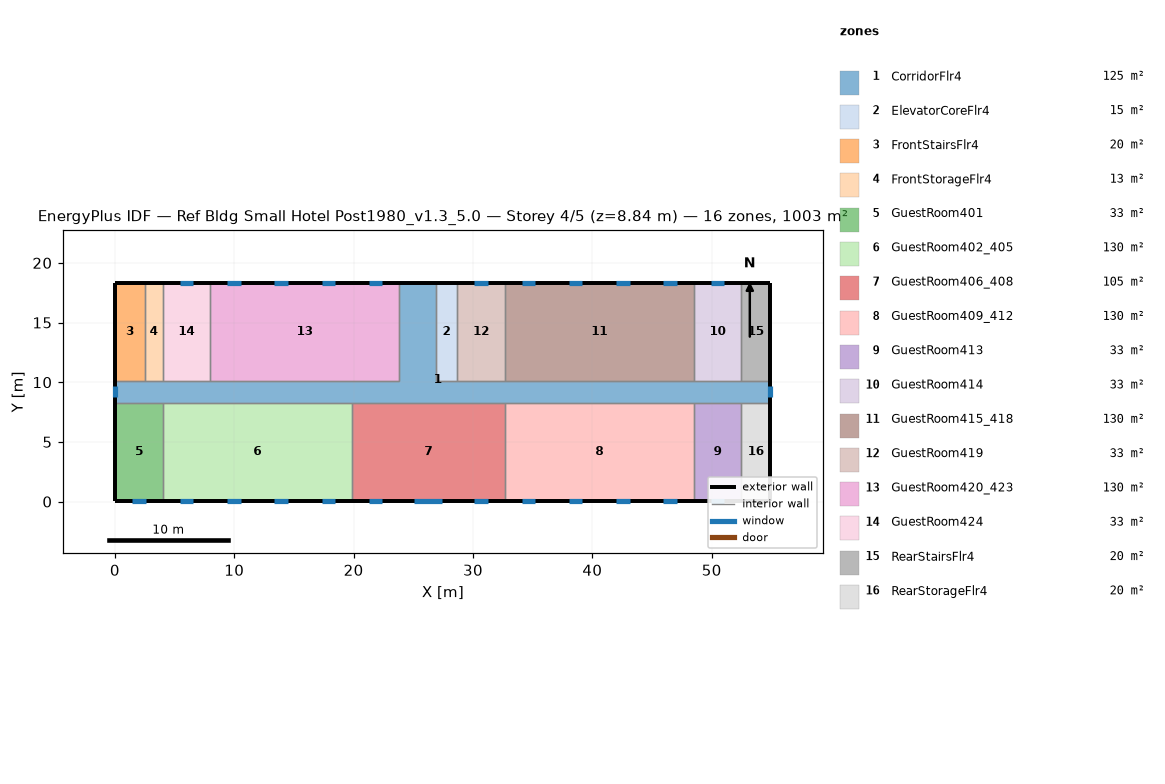
=== STOREY PLAN SPEC (per zone: floor XY polygon, exterior-wall plan segments, windows/doors) ===
zone 1: CorridorFlr4  (125.4 m²)
  floor: (54.91, 8.28) (0.05, 8.28) (0.05, 10.11) (23.82, 10.11) (23.82, 18.34) (26.87, 18.34) (26.87, 10.11) (54.91, 10.11)
  exterior wall: (0.05, 10.11) – (0.05, 8.28)  [1.8 m]
    window: (0.05, 9.66) – (0.05, 8.73)  [1.3 m²]
  exterior wall: (54.91, 8.28) – (54.91, 10.11)  [1.8 m]
    window: (54.91, 8.73) – (54.91, 9.66)  [1.3 m²]
  exterior wall: (26.87, 18.34) – (23.82, 18.34)  [3.0 m]
  interior walls: 17
zone 2: ElevatorCoreFlr4  (15.1 m²)
  floor: (28.70, 10.11) (26.87, 10.11) (26.87, 18.34) (28.70, 18.34)
  exterior wall: (28.70, 18.34) – (26.87, 18.34)  [1.8 m]
  interior walls: 3
zone 3: FrontStairsFlr4  (20.1 m²)
  floor: (2.49, 10.11) (0.05, 10.11) (0.05, 18.34) (2.49, 18.34)
  exterior wall: (2.49, 18.34) – (0.05, 18.34)  [2.4 m]
  exterior wall: (0.05, 18.34) – (0.05, 10.11)  [8.2 m]
  interior walls: 2
zone 4: FrontStorageFlr4  (12.5 m²)
  floor: (4.01, 10.11) (2.49, 10.11) (2.49, 18.34) (4.01, 18.34)
  exterior wall: (4.01, 18.34) – (2.49, 18.34)  [1.5 m]
  interior walls: 3
zone 5: GuestRoom401  (32.6 m²)
  floor: (4.01, 0.05) (0.05, 0.05) (0.05, 8.28) (4.01, 8.28)
  exterior wall: (0.05, 8.28) – (0.05, 0.05)  [8.2 m]
  exterior wall: (0.05, 0.05) – (4.01, 0.05)  [4.0 m]
    window: (1.46, 0.05) – (2.60, 0.05)  [1.6 m²]
  interior walls: 2
zone 6: GuestRoom402_405  (130.4 m²)
  floor: (19.86, 0.05) (4.01, 0.05) (4.01, 8.28) (19.86, 8.28)
  exterior wall: (4.01, 0.05) – (19.86, 0.05)  [15.8 m]
    window: (5.42, 0.05) – (6.56, 0.05)  [1.6 m²]
    window: (9.38, 0.05) – (10.52, 0.05)  [1.6 m²]
    window: (13.35, 0.05) – (14.49, 0.05)  [1.6 m²]
    window: (17.31, 0.05) – (18.45, 0.05)  [1.6 m²]
  interior walls: 3
zone 7: GuestRoom406_408  (105.4 m²)
  floor: (32.66, 0.05) (19.86, 0.05) (19.86, 8.28) (32.66, 8.28)
  exterior wall: (19.86, 0.05) – (32.66, 0.05)  [12.8 m]
    window: (21.27, 0.05) – (22.41, 0.05)  [1.6 m²]
    window: (30.11, 0.05) – (31.25, 0.05)  [1.6 m²]
    window: (25.08, 0.05) – (27.44, 0.05)  [3.4 m²]
  interior walls: 3
zone 8: GuestRoom409_412  (130.4 m²)
  floor: (48.51, 0.05) (32.66, 0.05) (32.66, 8.28) (48.51, 8.28)
  exterior wall: (32.66, 0.05) – (48.51, 0.05)  [15.8 m]
    window: (34.07, 0.05) – (35.21, 0.05)  [1.6 m²]
    window: (38.04, 0.05) – (39.17, 0.05)  [1.6 m²]
    window: (42.00, 0.05) – (43.14, 0.05)  [1.6 m²]
    window: (45.96, 0.05) – (47.10, 0.05)  [1.6 m²]
  interior walls: 3
zone 9: GuestRoom413  (32.6 m²)
  floor: (52.47, 0.05) (48.51, 0.05) (48.51, 8.28) (52.47, 8.28)
  exterior wall: (48.51, 0.05) – (52.47, 0.05)  [4.0 m]
    window: (49.92, 0.05) – (51.06, 0.05)  [1.6 m²]
  interior walls: 3
zone 10: GuestRoom414  (32.6 m²)
  floor: (52.47, 10.11) (48.51, 10.11) (48.51, 18.34) (52.47, 18.34)
  exterior wall: (52.47, 18.34) – (48.51, 18.34)  [4.0 m]
    window: (51.06, 18.34) – (49.92, 18.34)  [1.6 m²]
  interior walls: 3
zone 11: GuestRoom415_418  (130.4 m²)
  floor: (48.51, 10.11) (32.66, 10.11) (32.66, 18.34) (48.51, 18.34)
  exterior wall: (48.51, 18.34) – (32.66, 18.34)  [15.8 m]
    window: (47.10, 18.34) – (45.96, 18.34)  [1.6 m²]
    window: (43.14, 18.34) – (42.00, 18.34)  [1.6 m²]
    window: (39.17, 18.34) – (38.04, 18.34)  [1.6 m²]
    window: (35.21, 18.34) – (34.07, 18.34)  [1.6 m²]
  interior walls: 3
zone 12: GuestRoom419  (32.6 m²)
  floor: (32.66, 10.11) (28.70, 10.11) (28.70, 18.34) (32.66, 18.34)
  exterior wall: (32.66, 18.34) – (28.70, 18.34)  [4.0 m]
    window: (31.25, 18.34) – (30.11, 18.34)  [1.6 m²]
  interior walls: 3
zone 13: GuestRoom420_423  (130.4 m²)
  floor: (23.82, 10.11) (7.97, 10.11) (7.97, 18.34) (23.82, 18.34)
  exterior wall: (23.82, 18.34) – (7.97, 18.34)  [15.8 m]
    window: (22.41, 18.34) – (21.27, 18.34)  [1.6 m²]
    window: (18.45, 18.34) – (17.31, 18.34)  [1.6 m²]
    window: (14.49, 18.34) – (13.35, 18.34)  [1.6 m²]
    window: (10.52, 18.34) – (9.38, 18.34)  [1.6 m²]
  interior walls: 3
zone 14: GuestRoom424  (32.6 m²)
  floor: (7.97, 10.11) (4.01, 10.11) (4.01, 18.34) (7.97, 18.34)
  exterior wall: (7.97, 18.34) – (4.01, 18.34)  [4.0 m]
    window: (6.56, 18.34) – (5.42, 18.34)  [1.6 m²]
  interior walls: 3
zone 15: RearStairsFlr4  (20.1 m²)
  floor: (54.91, 10.11) (52.47, 10.11) (52.47, 18.34) (54.91, 18.34)
  exterior wall: (54.91, 10.11) – (54.91, 18.34)  [8.2 m]
  exterior wall: (54.91, 18.34) – (52.47, 18.34)  [2.4 m]
  interior walls: 2
zone 16: RearStorageFlr4  (20.1 m²)
  floor: (54.91, 0.05) (52.47, 0.05) (52.47, 8.28) (54.91, 8.28)
  exterior wall: (54.91, 0.05) – (54.91, 8.28)  [8.2 m]
  exterior wall: (52.47, 0.05) – (54.91, 0.05)  [2.4 m]
  interior walls: 2

=== DERIVED (storey summary) ===
Building: Ref Bldg Small Hotel Post1980_v1.3_5.0
Storey: 4 of 5  (floor level z = 8.84 m)
Storey gross floor area: 1003.4 m²
Zones on this storey: 16
  - CorridorFlr4: floor 125.4 m²; exterior wall 6.7 m (18.4 m²); 2 window(s) 2.6 m²; WWR 14.3%
  - ElevatorCoreFlr4: floor 15.1 m²; exterior wall 1.8 m (5.0 m²); WWR 0.0%
  - FrontStairsFlr4: floor 20.1 m²; exterior wall 10.7 m (29.3 m²); WWR 0.0%
  - FrontStorageFlr4: floor 12.5 m²; exterior wall 1.5 m (4.2 m²); WWR 0.0%
  - GuestRoom401: floor 32.6 m²; exterior wall 12.2 m (33.4 m²); 1 window(s) 1.6 m²; WWR 4.9%
  - GuestRoom402_405: floor 130.4 m²; exterior wall 15.8 m (43.5 m²); 4 window(s) 6.6 m²; WWR 15.1%
  - GuestRoom406_408: floor 105.4 m²; exterior wall 12.8 m (35.1 m²); 3 window(s) 6.7 m²; WWR 19.1%
  - GuestRoom409_412: floor 130.4 m²; exterior wall 15.8 m (43.5 m²); 4 window(s) 6.6 m²; WWR 15.1%
  - GuestRoom413: floor 32.6 m²; exterior wall 4.0 m (10.9 m²); 1 window(s) 1.6 m²; WWR 15.1%
  - GuestRoom414: floor 32.6 m²; exterior wall 4.0 m (10.9 m²); 1 window(s) 1.6 m²; WWR 15.1%
  - GuestRoom415_418: floor 130.4 m²; exterior wall 15.8 m (43.5 m²); 4 window(s) 6.6 m²; WWR 15.1%
  - GuestRoom419: floor 32.6 m²; exterior wall 4.0 m (10.9 m²); 1 window(s) 1.6 m²; WWR 15.1%
  - GuestRoom420_423: floor 130.4 m²; exterior wall 15.8 m (43.5 m²); 4 window(s) 6.6 m²; WWR 15.1%
  - GuestRoom424: floor 32.6 m²; exterior wall 4.0 m (10.9 m²); 1 window(s) 1.6 m²; WWR 15.1%
  - RearStairsFlr4: floor 20.1 m²; exterior wall 10.7 m (29.3 m²); WWR 0.0%
  - RearStorageFlr4: floor 20.1 m²; exterior wall 10.7 m (29.3 m²); WWR 0.0%
Zone adjacency (shared interzone walls):
  - CorridorFlr4 ↔ ElevatorCoreFlr4
  - CorridorFlr4 ↔ FrontStairsFlr4
  - CorridorFlr4 ↔ FrontStorageFlr4
  - CorridorFlr4 ↔ GuestRoom401
  - CorridorFlr4 ↔ GuestRoom402_405
  - CorridorFlr4 ↔ GuestRoom406_408
  - CorridorFlr4 ↔ GuestRoom409_412
  - CorridorFlr4 ↔ GuestRoom413
  - CorridorFlr4 ↔ GuestRoom414
  - CorridorFlr4 ↔ GuestRoom415_418
  - CorridorFlr4 ↔ GuestRoom419
  - CorridorFlr4 ↔ GuestRoom420_423
  - CorridorFlr4 ↔ GuestRoom424
  - CorridorFlr4 ↔ RearStairsFlr4
  - CorridorFlr4 ↔ RearStorageFlr4
  - ElevatorCoreFlr4 ↔ GuestRoom419
  - FrontStairsFlr4 ↔ FrontStorageFlr4
  - FrontStorageFlr4 ↔ GuestRoom424
  - GuestRoom401 ↔ GuestRoom402_405
  - GuestRoom402_405 ↔ GuestRoom406_408
  - GuestRoom406_408 ↔ GuestRoom409_412
  - GuestRoom409_412 ↔ GuestRoom413
  - GuestRoom413 ↔ RearStorageFlr4
  - GuestRoom414 ↔ GuestRoom415_418
  - GuestRoom414 ↔ RearStairsFlr4
  - GuestRoom415_418 ↔ GuestRoom419
  - GuestRoom420_423 ↔ GuestRoom424